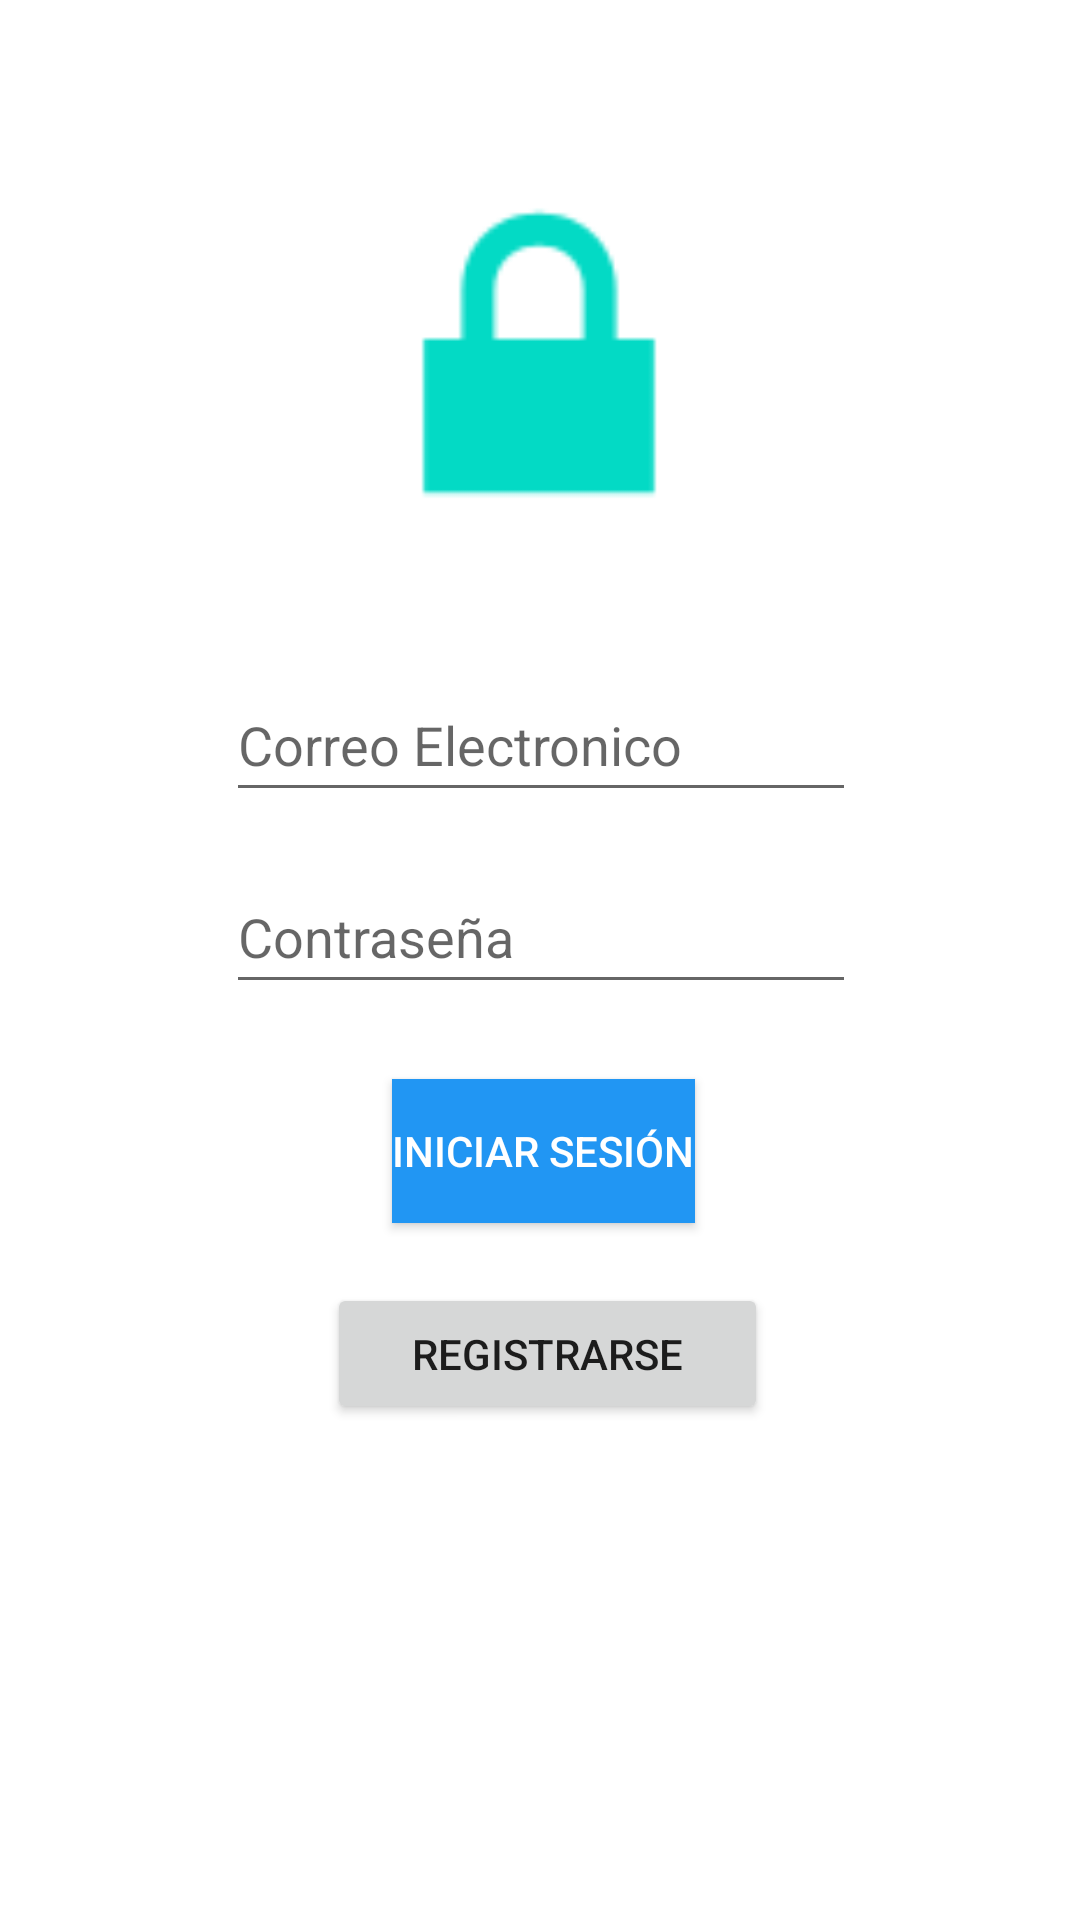

This screen was rendered from an Android layout file. Write that file and the resources it references.
<!-- AndroidManifest.xml: application theme Theme.LoginDAM -->
<!-- res/layout/activity_main.xml -->
<?xml version="1.0" encoding="utf-8"?>
<androidx.constraintlayout.widget.ConstraintLayout xmlns:android="http://schemas.android.com/apk/res/android"
    xmlns:app="http://schemas.android.com/apk/res-auto"
    xmlns:tools="http://schemas.android.com/tools"
    android:layout_width="match_parent"
    android:layout_height="match_parent"
    tools:context=".MainActivity">

    <ImageView
        android:id="@+id/imageView"
        android:layout_width="148dp"
        android:layout_height="162dp"
        android:contentDescription="TODO"
        android:src="@android:drawable/ic_lock_lock"
        app:layout_constraintBottom_toBottomOf="parent"
        app:layout_constraintEnd_toEndOf="parent"
        app:layout_constraintHorizontal_bias="0.498"
        app:layout_constraintStart_toStartOf="parent"
        app:layout_constraintTop_toTopOf="parent"
        app:layout_constraintVertical_bias="0.077"
        tools:ignore="ImageContrastCheck" />

    <EditText
        android:id="@+id/txtCorreo"
        android:layout_width="wrap_content"
        android:layout_height="wrap_content"
        android:layout_marginTop="24dp"
        android:ems="10"
        android:hint="Correo Electronico"
        android:inputType="textEmailAddress"
        android:minHeight="48dp"
        app:layout_constraintEnd_toEndOf="parent"
        app:layout_constraintHorizontal_bias="0.502"
        app:layout_constraintStart_toStartOf="parent"
        app:layout_constraintTop_toBottomOf="@+id/imageView" />

    <EditText
        android:id="@+id/pswClave"
        android:layout_width="wrap_content"
        android:layout_height="wrap_content"
        android:layout_marginTop="16dp"
        android:ems="10"
        android:hint="Contraseña"
        android:inputType="textPassword"
        android:minHeight="48dp"
        app:layout_constraintEnd_toEndOf="parent"
        app:layout_constraintHorizontal_bias="0.502"
        app:layout_constraintStart_toStartOf="parent"
        app:layout_constraintTop_toBottomOf="@+id/txtCorreo" />

    <Button
        android:id="@+id/btnIniciar"
        android:layout_width="wrap_content"
        android:layout_height="wrap_content"
        android:background="#2196F3"
        android:onClick="clickBoton"
        android:text="Iniciar Sesión"
        android:textColor="@color/design_default_color_on_primary"
        app:layout_constraintBottom_toBottomOf="parent"
        app:layout_constraintEnd_toEndOf="parent"
        app:layout_constraintHorizontal_bias="0.505"
        app:layout_constraintStart_toStartOf="parent"
        app:layout_constraintTop_toBottomOf="@+id/pswClave"
        app:layout_constraintVertical_bias="0.097" />

    <Button
        android:id="@+id/btn_registrar"
        android:layout_width="147dp"
        android:layout_height="47dp"
        android:layout_marginTop="20dp"
        android:onClick="Registrarse"
        android:text="Registrarse"
        app:layout_constraintBottom_toBottomOf="parent"
        app:layout_constraintEnd_toEndOf="parent"
        app:layout_constraintHorizontal_bias="0.511"
        app:layout_constraintStart_toStartOf="parent"
        app:layout_constraintTop_toBottomOf="@+id/btnIniciar"
        app:layout_constraintVertical_bias="0.0" />

</androidx.constraintlayout.widget.ConstraintLayout>
<!-- resources referenced by this layout -->
<resources>
  <style name="Theme.LoginDAM" parent="Theme.MaterialComponents.DayNight.DarkActionBar">
          
          <item name="colorPrimary">@color/purple_500</item>
          <item name="colorPrimaryVariant">@color/purple_700</item>
          <item name="colorOnPrimary">@color/white</item>
          
          <item name="colorSecondary">@color/teal_200</item>
          <item name="colorSecondaryVariant">@color/teal_700</item>
          <item name="colorOnSecondary">@color/black</item>
          
          <item name="android:statusBarColor">?attr/colorPrimaryVariant</item>
          
      </style>
  <!-- not gathered from this repository: default colours our renderer supplied (Android Studio template values) -->
  <color name="purple_500">#FF6200EE</color>
  <color name="purple_700">#FF3700B3</color>
  <color name="teal_200">#FF03DAC5</color>
  <color name="teal_700">#FF018786</color>
  <color name="black">#FF000000</color>
  <color name="white">#FFFFFFFF</color>
</resources>
